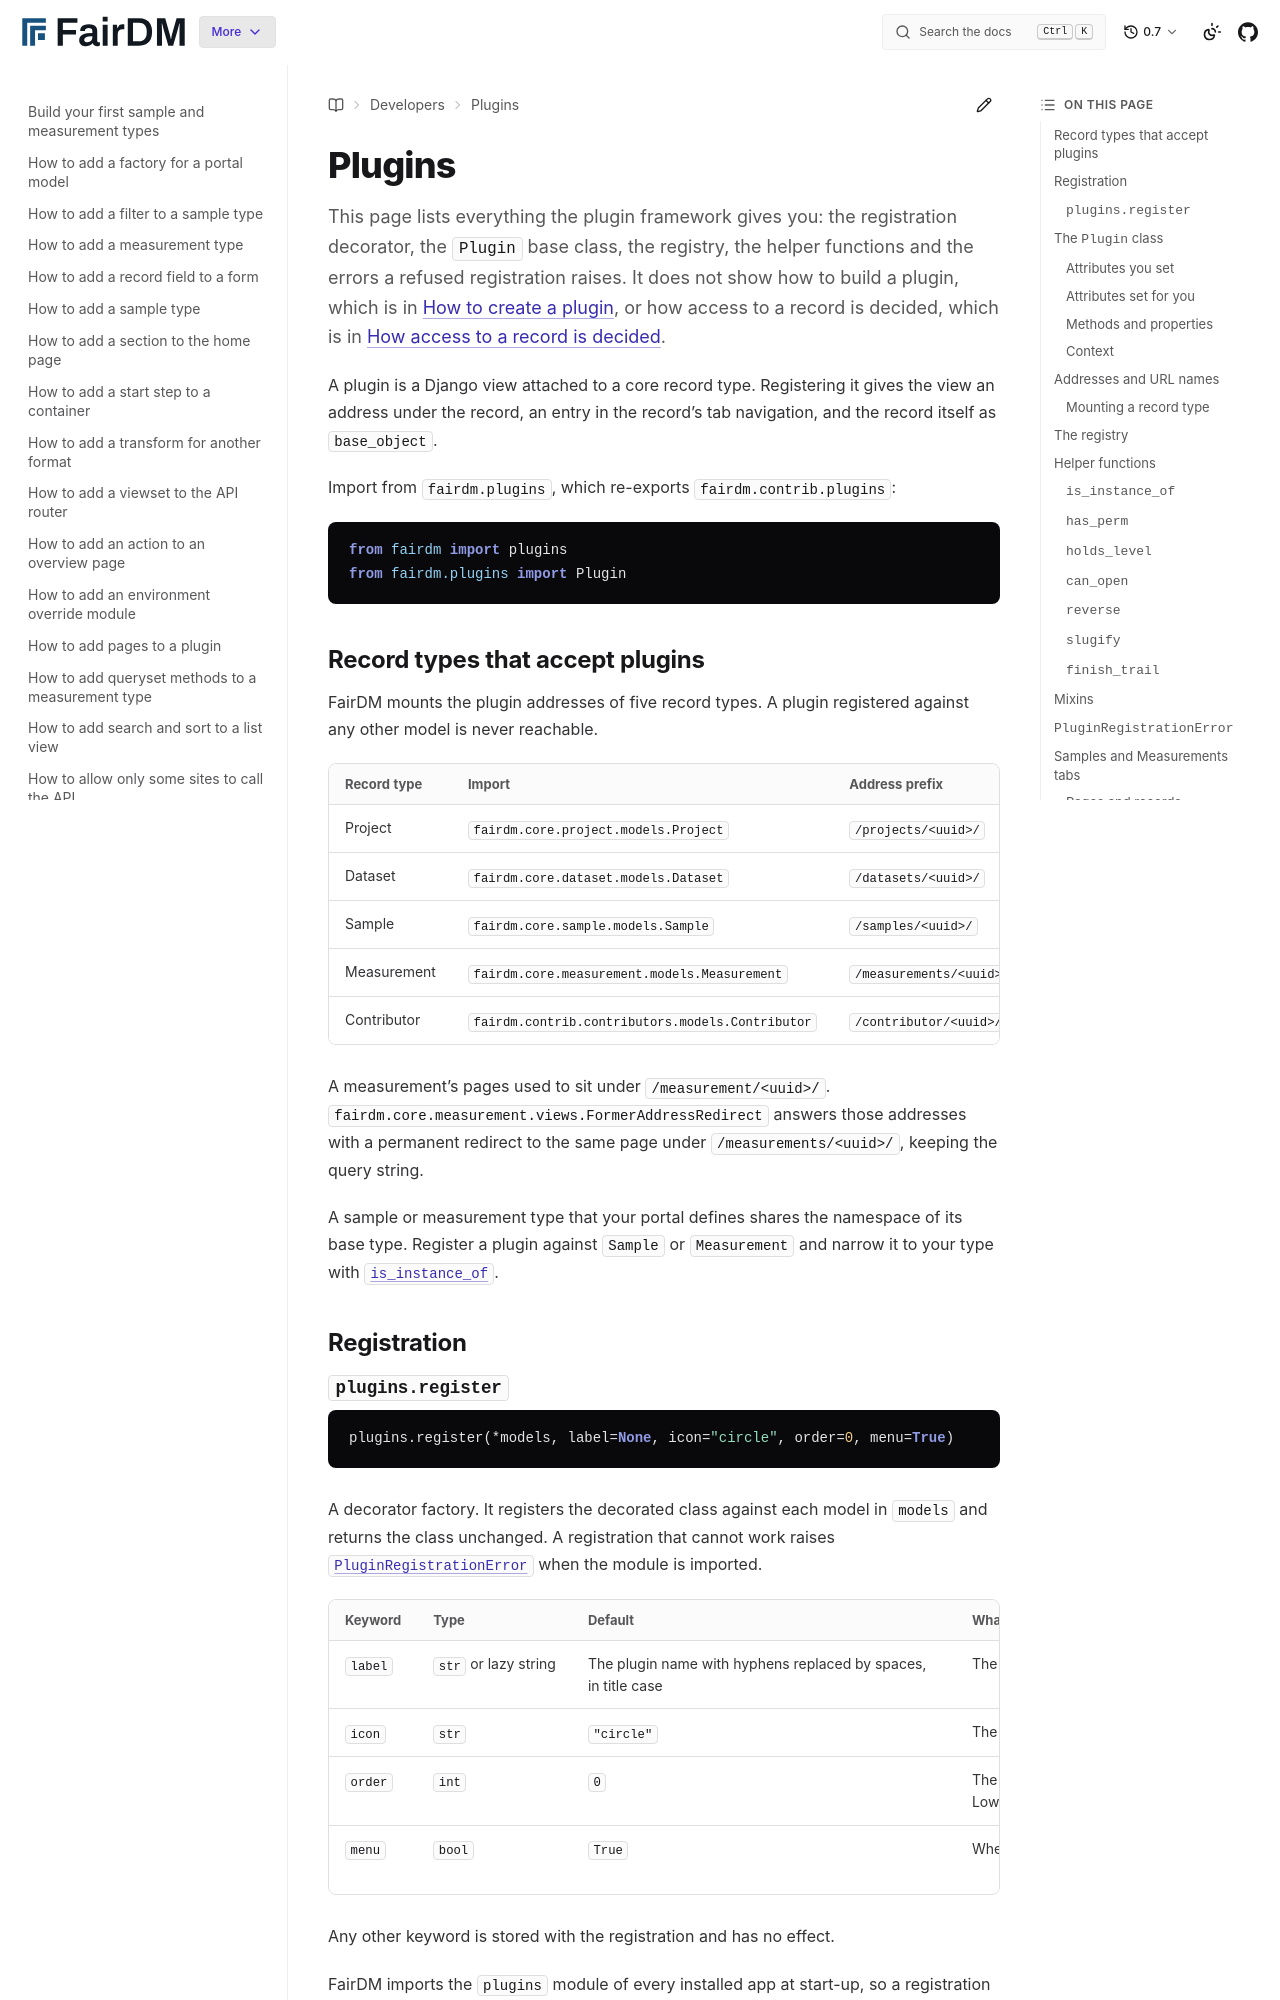

repository: FAIR-DM/fairdm · page: 0.7/developers/reference/plugins.html · generator: sphinx

# Plugins

This page lists everything the plugin framework gives you: the registration decorator, the `Plugin` base class, the registry, the helper functions and the errors a refused registration raises. It does not show how to build a plugin, which is in [How to create a plugin](../how-to/create-a-plugin.md), or how access to a record is decided, which is in [How access to a record is decided](../../explanation/how-access-to-a-record-is-decided.md).

A plugin is a Django view attached to a core record type. Registering it gives the view an address under the record, an entry in the record's tab navigation, and the record itself as `base_object`.

Import from `fairdm.plugins`, which re-exports `fairdm.contrib.plugins`:

```python
from fairdm import plugins
from fairdm.plugins import Plugin
```

## Record types that accept plugins

FairDM mounts the plugin addresses of five record types. A plugin registered against any other model is never reachable.

| Record type | Import | Address prefix | URL namespace |
|---|---|---|---|
| Project | `fairdm.core.project.models.Project` | `/projects/<uuid>/` | `project` |
| Dataset | `fairdm.core.dataset.models.Dataset` | `/datasets/<uuid>/` | `dataset` |
| Sample | `fairdm.core.sample.models.Sample` | `/samples/<uuid>/` | `sample` |
| Measurement | `fairdm.core.measurement.models.Measurement` | `/measurements/<uuid>/` | `measurement` |
| Contributor | `fairdm.contrib.contributors.models.Contributor` | `/contributor/<uuid>/` | `contributor` |

A measurement's pages used to sit under `/measurement/<uuid>/`. `fairdm.core.measurement.views.FormerAddressRedirect` answers those addresses with a permanent redirect to the same page under `/measurements/<uuid>/`, keeping the query string.

A sample or measurement type that your portal defines shares the namespace of its base type. Register a plugin against `Sample` or `Measurement` and narrow it to your type with [`is_instance_of`](#is_instance_of).

## Registration

### `plugins.register`

```python
plugins.register(*models, label=None, icon="circle", order=0, menu=True)
```

A decorator factory. It registers the decorated class against each model in `models` and returns the class unchanged. A registration that cannot work raises [`PluginRegistrationError`](#pluginregistrationerror) when the module is imported.

| Keyword | Type | Default | What it does | Accepts |
|---|---|---|---|---|
| `label` | `str` or lazy string | The plugin name with hyphens replaced by spaces, in title case | The text of the navigation entry | Any string |
| `icon` | `str` | `"circle"` | The icon of the navigation entry | An icon name |
| `order` | `int` | `0` | The position of the entry among the record's entries. Lower comes first | Any integer |
| `menu` | `bool` | `True` | Whether the plugin gets a navigation entry | `False` leaves the entry out. The page stays reachable at its address |

Any other keyword is stored with the registration and has no effect.

FairDM imports the `plugins` module of every installed app at start-up, so a registration placed in `plugins.py` is found without any other step.
